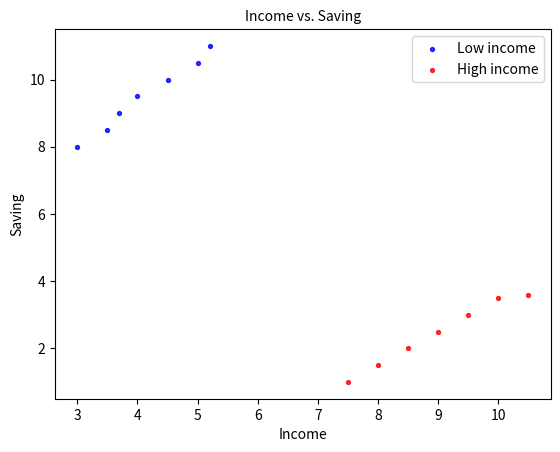

Recreate this plot in Python.
#graph_scatter2.py
import matplotlib.pyplot as plt

# Given data
x1 = [3, 3.5, 3.7, 4, 4.5, 5, 5.2]  # Low income
y1 = [8, 8.5, 9, 9.5, 10, 10.5, 11] # Savings
x2 = [7.5, 8, 8.5, 9, 9.5, 10, 10.5] # High income
y2 = [1, 1.5, 2, 2.5, 3, 3.5, 3.6]  # Savings
datas = ((x1, y1), (x2, y2))  # 두 group에 대한 data
colors = ('blue', 'red')       # 두 group에 대한 색깔
labels = ('Low income', 'High income') # 두 group에 대한 label
for i, data in enumerate(datas):
   x, y = data;  color = colors[i]; label = labels[i]   
   plt.scatter(x, y, s=8, c=color, alpha=0.8, label=label)
plt.title('Income vs. Saving', fontsize=10)
plt.xlabel('Income')
plt.ylabel('Saving')
plt.legend(loc=1) # legend를 우상귀(upper right corner)에 위치시킨다.
plt.show()
